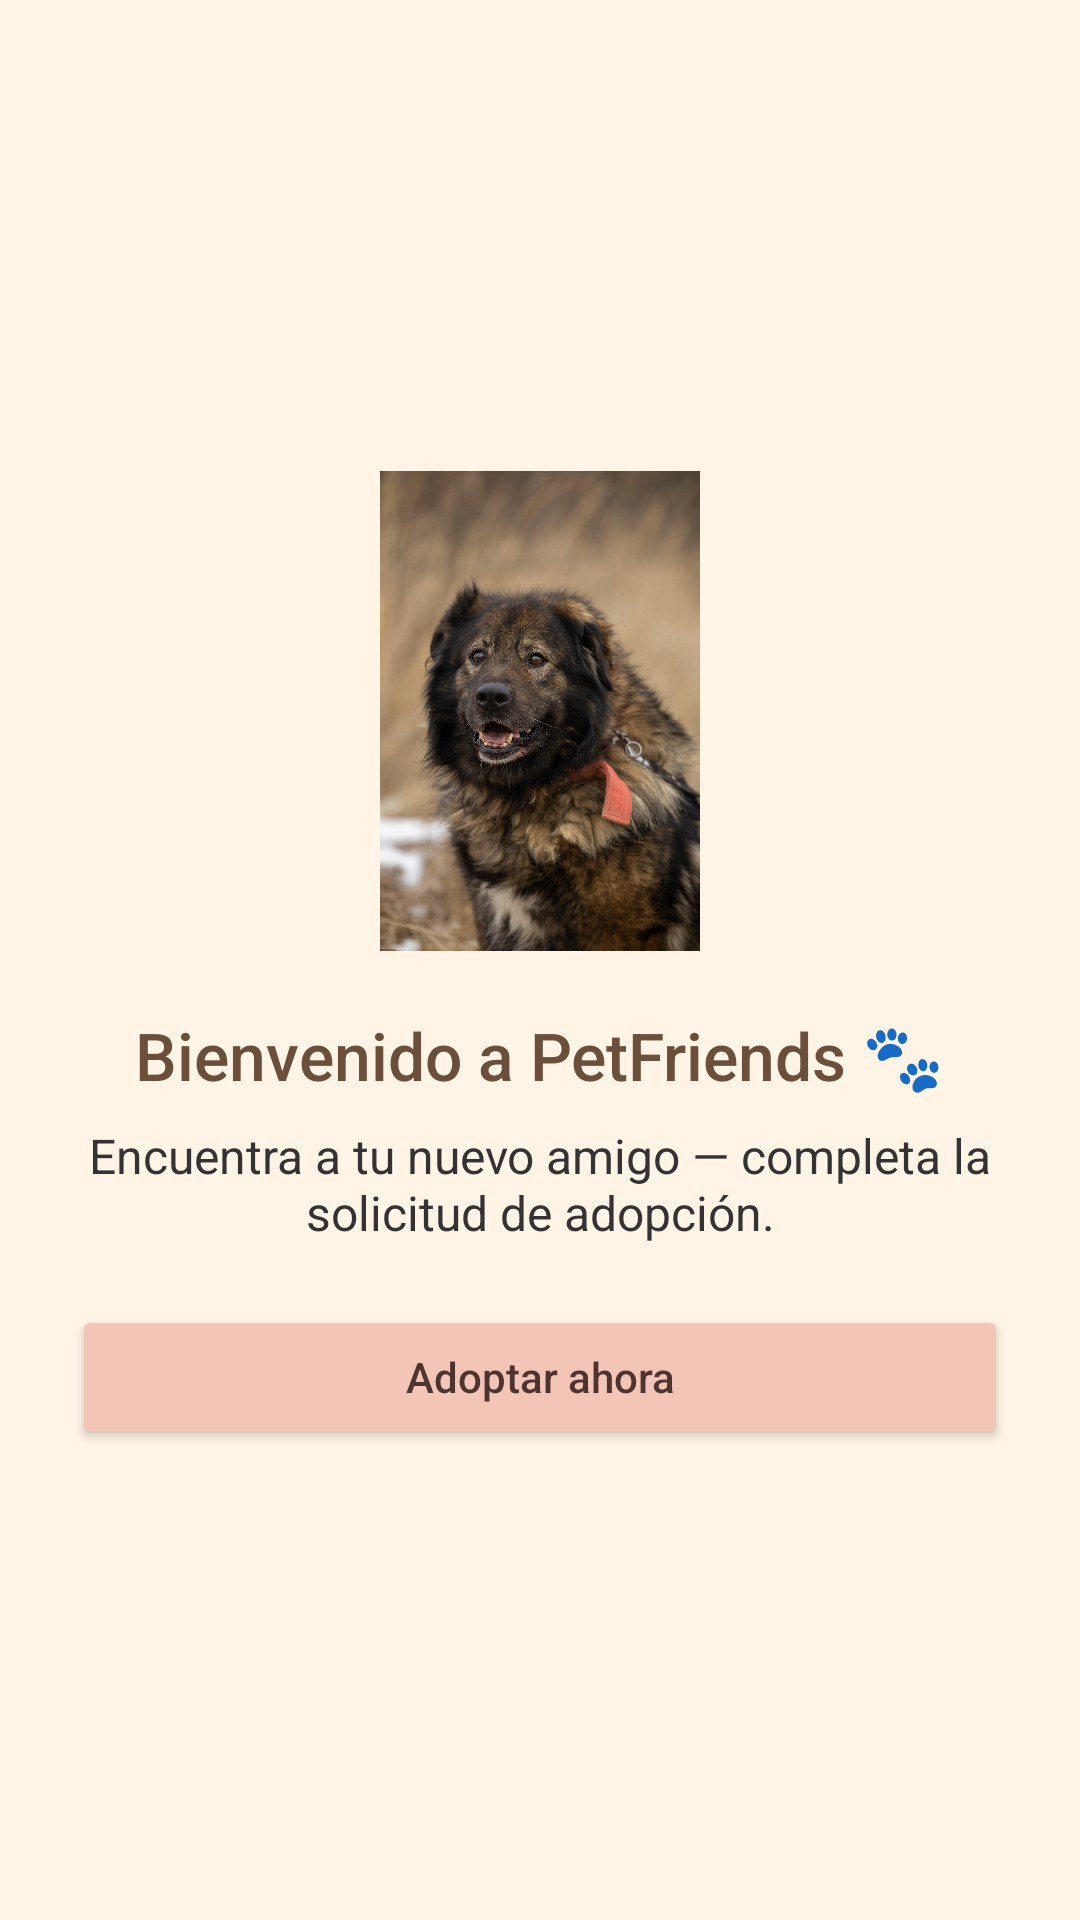

Layout XML and referenced resources for this Android screen:
<!-- AndroidManifest.xml: application theme Theme.PetFriends -->
<!-- res/layout/activity_main.xml -->
<?xml version="1.0" encoding="utf-8"?>
<LinearLayout xmlns:android="http://schemas.android.com/apk/res/android"

    android:id="@+id/main_layout"
    android:layout_width="match_parent"
    android:layout_height="match_parent"
    android:orientation="vertical"
    android:padding="24dp"
    android:gravity="center"
    android:background="@color/background_beige">

    <ImageView
        android:id="@+id/imgWelcome"
        android:layout_width="160dp"
        android:layout_height="160dp"
        android:src="@drawable/ic_pet_welcome"
        android:contentDescription="@string/desc_welcome_img"
        android:layout_marginBottom="20dp" />

    <TextView
        android:id="@+id/txtTitulo"
        android:layout_width="wrap_content"
        android:layout_height="wrap_content"
        android:text="Bienvenido a PetFriends 🐾"
        android:textSize="22sp"
        android:fontFamily="sans-serif-medium"
        android:textColor="@color/primary_brown"
        android:layout_marginBottom="8dp" />

    <TextView
        android:id="@+id/txtIntro"
        android:layout_width="wrap_content"
        android:layout_height="wrap_content"
        android:text="Encuentra a tu nuevo amigo — completa la solicitud de adopción."
        android:textSize="16sp"
        android:fontFamily="sans-serif"
        android:textColor="@color/text_dark"
        android:layout_marginBottom="20dp"
        android:gravity="center" />

    <Button
        android:id="@+id/btnAdoptarNow"
        android:layout_width="match_parent"
        android:layout_height="wrap_content"
        android:text="Adoptar ahora"
        android:fontFamily="sans-serif-medium"
        android:textAllCaps="false"
        android:padding="12dp"
        android:backgroundTint="@color/accent_pastel" />

</LinearLayout>
<!-- resources referenced by this layout -->
<resources>
  <color name="accent_pastel">#F3C5B6</color>
  <color name="background_beige">#FFF4E6</color>
  <color name="primary_brown">#6B4F3A</color>
  <color name="text_dark">#333333</color>
  <!-- drawable ic_pet_welcome: jpg bitmap (drawable, 463728 bytes) -->
  <string name="desc_welcome_img">Imagen de mascota bienvenida</string>
  <style name="Theme.PetFriends" parent="Theme.AppCompat.Light.NoActionBar">
          
          <item name="colorPrimary">#FFB74D</item> 
          <item name="colorPrimaryDark">#F57C00</item>
          <item name="colorAccent">#FFE082</item>
          <item name="android:windowBackground">#FFF8E1</item>
          <item name="android:textColor">#4E342E</item>
      </style>
</resources>
